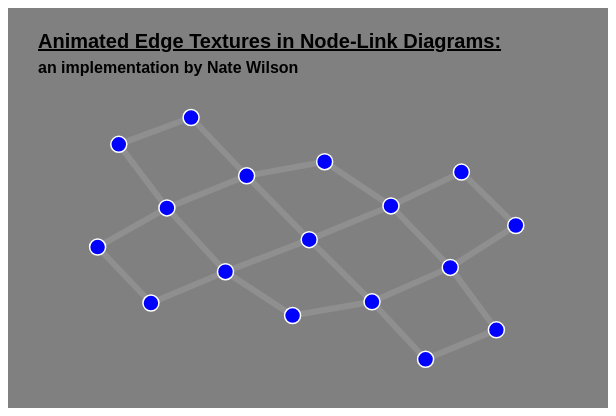
D3 v4 page, settled after 360 driven frames (6 s of simulated time); the page loaded 1 data file(s).



    var svg = d3.select("svg"),
        width = +svg.attr("width"),
        height = +svg.attr("height");

    svg.append("rect")
        .attr("width", width)
        .attr("height", height)
        .attr("fill", "gray");

    d3.json("fabric2.json", function(error, graph) {
        if (error)
            throw error;



        var nodes_data = graph.nodes;
        var links_data = graph.links;

        // var estimated_size = graph.nodes.length + graph.links.length;
        var estimated_size = 15;

        console.log(nodes_data);
        console.log(links_data);

        var simulation = d3.forceSimulation()
        //add nodes
            .nodes(nodes_data)
            ;

        //add forces
        //we're going to add a charge to each node
        //also going to add a centering force
        simulation
            .force("charge_force", d3.forceManyBody())
            .force("center_force", d3.forceCenter(width / 2, (height / 2) + 30));
        ;
        //add tick instructions:
        simulation.on("tick", tickActions );
        simulation.alphaDecay(0.0001);

        //Create the link force
        //We need the id accessor to use named sources and targets


        var link_force =
            d3
                .forceLink(links_data)
                .id(function(d) { return d.name; })
                .distance(75);

        //Add a links force to the simulation
        //Specify links  in d3.forceLink argument
        simulation.force("links",link_force);

        //draw lines for the links
        var link = svg.append("g")
            .attr("class", "links")
            .selectAll("line")
            .data(links_data)
            .enter()
            .append("line")
            //.linkDistance(100)
            .attr("stroke-width", 6);

        var moving_circles =
            svg
                .select("g.links")
                .selectAll("circle")
                .data(links_data)
                .enter()
                .append("circle")
                .attr("r", 2)
                .attr("fill", "black")
                ;
        //draw circles for the nodes
        var node = svg.append("g")
            .attr("class", "nodes")
            .selectAll("circle")
            .data(nodes_data)
            .enter()
            .append("circle")
            .attr("r", 8)
            .attr("fill", "blue")
            .call(d3.drag()
               .on("start", dragstarted)
                .on("drag", dragged)
                // .on("end", dragended)
            )
        ;

        function dragstarted(d) {
            if (!d3.event.active) simulation.alphaTarget(0.3).restart();
            d.fx = d.x;
            d.fy = d.y;
        }

        function dragged(d) {
            d.fx = d3.event.x;
            d.fy = d3.event.y;
        }

        // Uncomment this block and the above commented out .on("end", dragended);to disable sticky mode
        // function dragended(d) {
        //    if (!d3.event.active) simulation.alphaTarget(0);
        //     d.fx = null;
        //     d.fy = null;
        // }



        var i = 0;
        var j = 0;
        var n = 60;
        function tickActions() {
            if (i === n) i = 0;
            i++;
            j++;
            //update circle positions each tick of the simulation
            node
                .attr("cx", function(d) { return d.x; })
                .attr("cy", function(d) { return d.y; });

            //update link positions
            //simply tells one end of the line to follow one node around
            //and the other end of the line to follow the other node around
            link
                .attr("x1", function(d) { return d.source.x; })
                .attr("y1", function(d) { return d.source.y; })
                .attr("x2", function(d) { return d.target.x; })
                .attr("y2", function(d) { return d.target.y; });

            moving_circles
                .attr("cx", function(d) {
                    var dx = d.source.x - d.target.x;
                    return d.source.x - (dx * (i/n));
                }
                )
                .attr("cy", function(d) {
                    var dy = d.source.y - d.target.y;
                    return d.source.y - (dy * (i/n));
                })
        }
    });

function showTitle() {
    svg.append("text")
        .attr("x", 30)
        .attr("y", 40)
        .attr("font-family", "arial")
        .attr("font-size", 20)
        .attr("font-weight", "bold")
        .attr("text-decoration", "underline")
        .text("Animated Edge Textures in Node-Link Diagrams:")
    ;
    svg.append("text")
        .attr("x", 30)
        .attr("y", 65)
        .attr("font-family", "arial")
        .attr("font-weight", "bold")
        .text("an implementation by Nate Wilson")
    ;

    // svg.append("text")
    //     .attr("x", 30)
    //     .attr("y", 90)
    //     .attr("fill", "purple")
    //     .attr("font-family", "arial")
    //     .attr("font-weight", "bold")
    //     .text("(sticky version)")
    // ;
    }
    setTimeout(showTitle, 100);




### data: fabric2.json
{
 "nodes": [
  {
   "name": "A1"
  },
  {
   "name": "A2"
  },
  {
   "name": "B1"
  },
  {
   "name": "B2"
  },
  {
   "name": "B3"
  },
  {
   "name": "C1"
  },
  {
   "name": "C2"
  },
  {
   "name": "D1"
  },
  "... 9 more items"
 ],
 "links": [
  {
   "source": "A1",
   "target": "B1"
  },
  {
   "source": "A1",
   "target": "B2"
  },
  {
   "source": "A2",
   "target": "B2"
  },
  {
   "source": "A2",
   "target": "B3"
  },
  {
   "source": "B1",
   "target": "C1"
  },
  {
   "source": "B2",
   "target": "C1"
  },
  {
   "source": "B2",
   "target": "C2"
  },
  {
   "source": "B3",
   "target": "C2"
  },
  "... 16 more items"
 ]
}